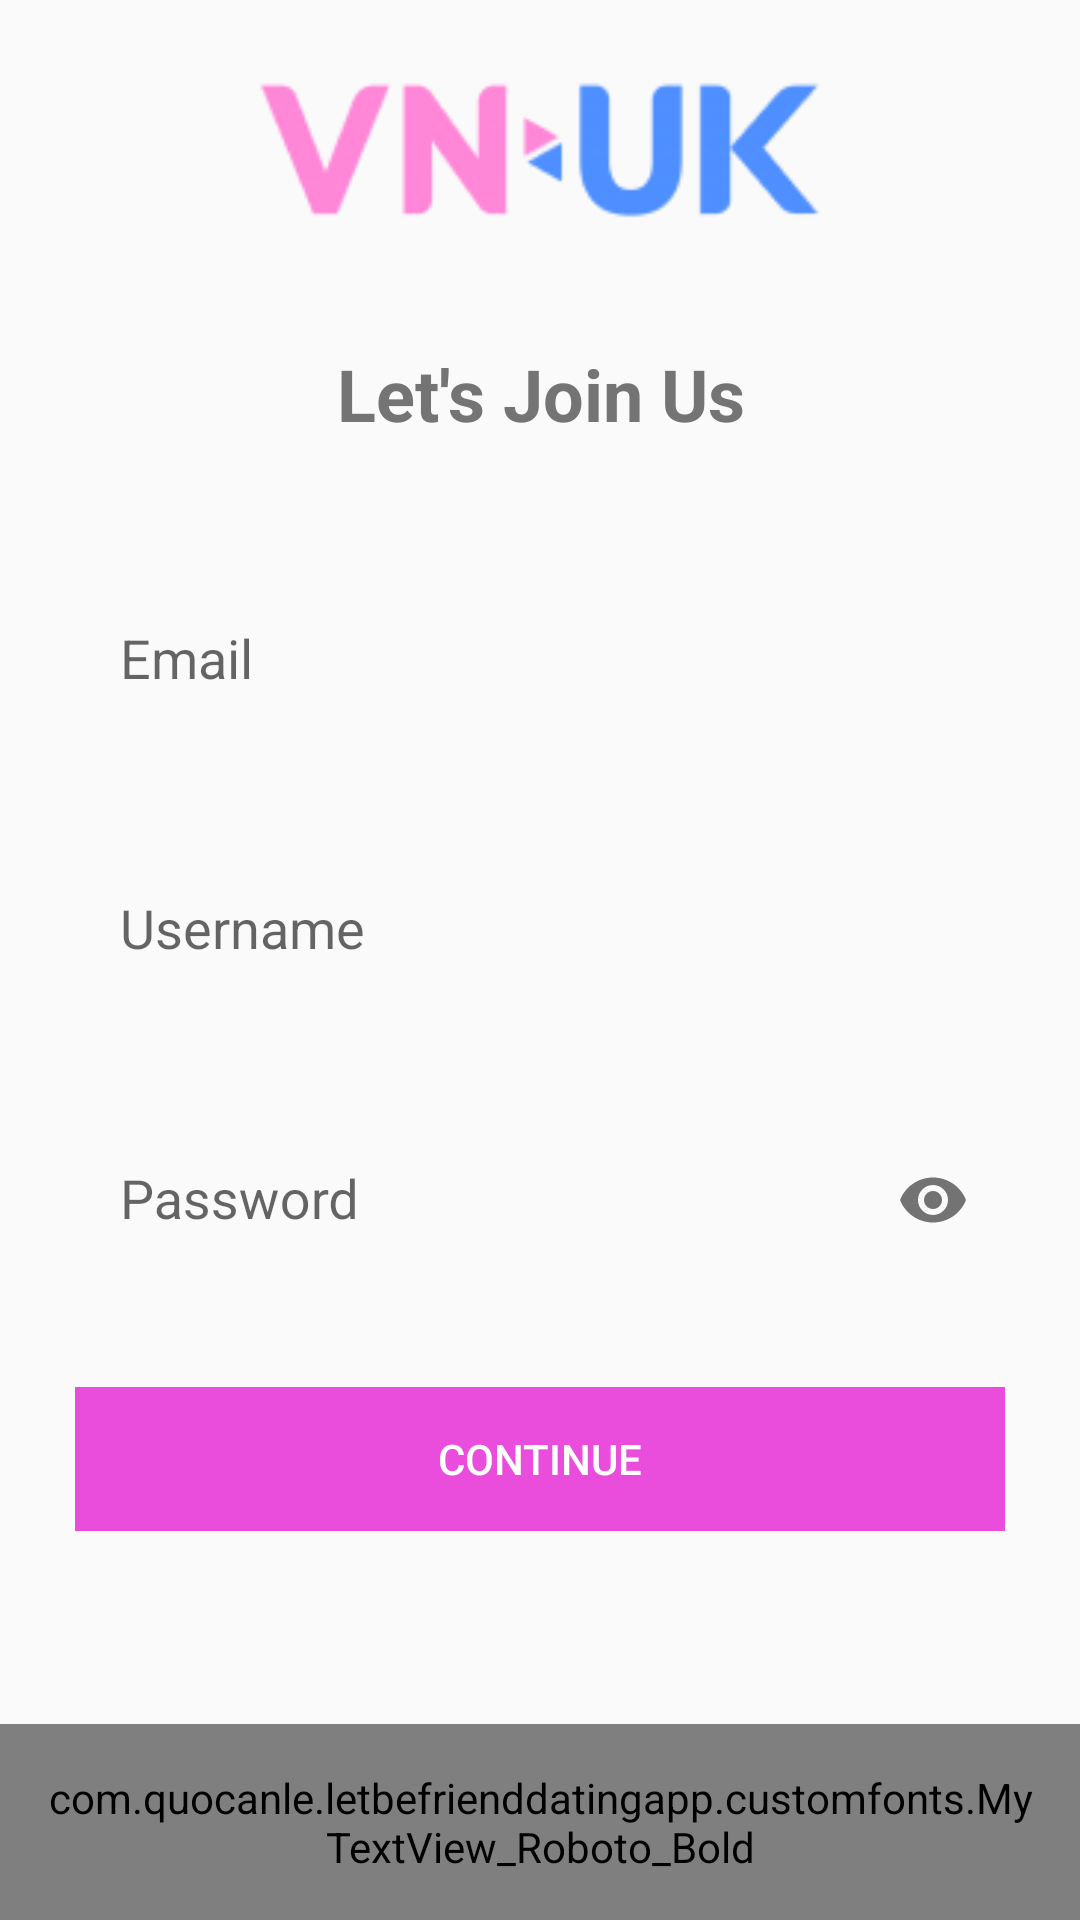

Here is an Android app screen rendered from its layout file. Give the layout XML and the strings, colors and styles it references.
<!-- AndroidManifest.xml: application theme Theme.AppCompat.Light.NoActionBar -->
<!-- res/layout/activity_registerbasic_info.xml -->
<?xml version="1.0" encoding="utf-8"?>
<RelativeLayout xmlns:android="http://schemas.android.com/apk/res/android"
    xmlns:app="http://schemas.android.com/apk/res-auto"
    xmlns:tools="http://schemas.android.com/tools"
    android:layout_width="match_parent"
    android:layout_height="match_parent"
    android:layout_centerHorizontal="true"
    android:layout_centerVertical="true"
    android:layout_marginTop="70dp">













    <ScrollView
        android:layout_width="match_parent"
        android:layout_height="match_parent"
        android:fillViewport="true">

        <RelativeLayout
            android:layout_width="match_parent"
            android:layout_height="match_parent">

            <RelativeLayout
                android:layout_width="wrap_content"
                android:layout_height="60dp"
                android:layout_centerHorizontal="true"
                android:layout_gravity="center"
                android:layout_margin="20dp"
                android:layout_marginBottom="30dp"
                android:orientation="horizontal"
                android:layout_marginTop="10dp">







                <ImageView
                    android:layout_width="wrap_content"
                    android:layout_height="wrap_content"
                    android:src="@drawable/image1"
                    >
                </ImageView>

            </RelativeLayout>


            <LinearLayout
                android:layout_width="match_parent"
                android:layout_height="match_parent"
                android:layout_centerInParent="true"
                android:orientation="vertical"
                android:paddingLeft="25dp"
                android:paddingTop="55dp"
                android:paddingRight="25dp"
                android:layout_marginVertical="20dp"
                android:layout_centerVertical="true">

                <TextView
                    android:layout_width="match_parent"
                    android:layout_height="wrap_content"
                    android:layout_centerHorizontal="true"
                    android:layout_marginTop="40dp"
                    android:layout_marginBottom="20dp"
                    android:text="Let's Join Us"
                    android:textColor="#747474"
                    android:textSize="24sp"
                    android:textStyle="bold"
                    android:gravity="center" />

                <com.google.android.material.textfield.TextInputLayout
                    android:layout_width="match_parent"
                    android:layout_height="70dp"
                    android:layout_marginTop="5dp"
                    android:layout_marginBottom="5dp"
                    android:gravity="bottom"
                    android:layout_marginVertical="10dp">

                    <EditText
                        android:id="@+id/input_email"
                        android:layout_width="match_parent"
                        android:layout_height="wrap_content"
                        android:background="@drawable/edit_text_focused_bg"
                        android:hint="Email"
                        android:inputType="textEmailAddress"
                        android:padding="15dp" />
                </com.google.android.material.textfield.TextInputLayout>

                <com.google.android.material.textfield.TextInputLayout
                    android:layout_width="match_parent"
                    android:layout_height="70dp"
                    android:layout_marginTop="5dp"
                    android:layout_marginBottom="5dp"
                    android:gravity="bottom"
                    android:layout_marginVertical="10dp">

                    <EditText
                        android:id="@+id/input_username"
                        android:layout_width="match_parent"
                        android:layout_height="wrap_content"
                        android:background="@drawable/edit_text_focused_bg"
                        android:hint="Username"
                        android:inputType="textEmailAddress"
                        android:padding="15dp" />
                </com.google.android.material.textfield.TextInputLayout>

                <com.google.android.material.textfield.TextInputLayout
                    android:layout_width="match_parent"
                    android:layout_height="70dp"
                    android:layout_marginTop="5dp"
                    android:layout_marginBottom="5dp"
                    android:gravity="bottom"
                    app:passwordToggleEnabled="true"
                    android:layout_marginVertical="10dp">

                    <EditText
                        android:id="@+id/input_password"
                        android:layout_width="match_parent"
                        android:layout_height="wrap_content"
                        android:background="@drawable/edit_text_focused_bg"
                        android:hint="Password"
                        android:inputType="textPassword"
                        android:padding="15dp" />
                </com.google.android.material.textfield.TextInputLayout>

                <androidx.appcompat.widget.AppCompatButton
                    android:id="@+id/btn_register"
                    style="@android:style/Widget.Material.Button.Borderless.Colored"
                    android:layout_width="match_parent"
                    android:layout_height="wrap_content"
                    android:layout_marginTop="25dp"
                    android:background="@color/colorPrimary"
                    android:padding="12dp"
                    android:text="Continue"
                    android:textColor="@color/white"
                    tools:targetApi="lollipop" />


            </LinearLayout>

            <com.quocanle.letbefrienddatingapp.customfonts.MyTextView_Roboto_Bold
                android:layout_width="wrap_content"
                android:layout_height="wrap_content"
                android:layout_alignParentBottom="true"
                android:layout_centerHorizontal="true"
                android:onClick="onLoginClicked"
                android:padding="15dp"
                android:text="Existing User? Please Login" />

        </RelativeLayout>
    </ScrollView>

</RelativeLayout>
<!-- resources referenced by this layout -->
<resources>
  <color name="colorPrimary">#EA4DDB</color>
  <color name="white">#ffffff</color>
  <!-- drawable image1: png bitmap (drawable, 6916 bytes) -->
</resources>
